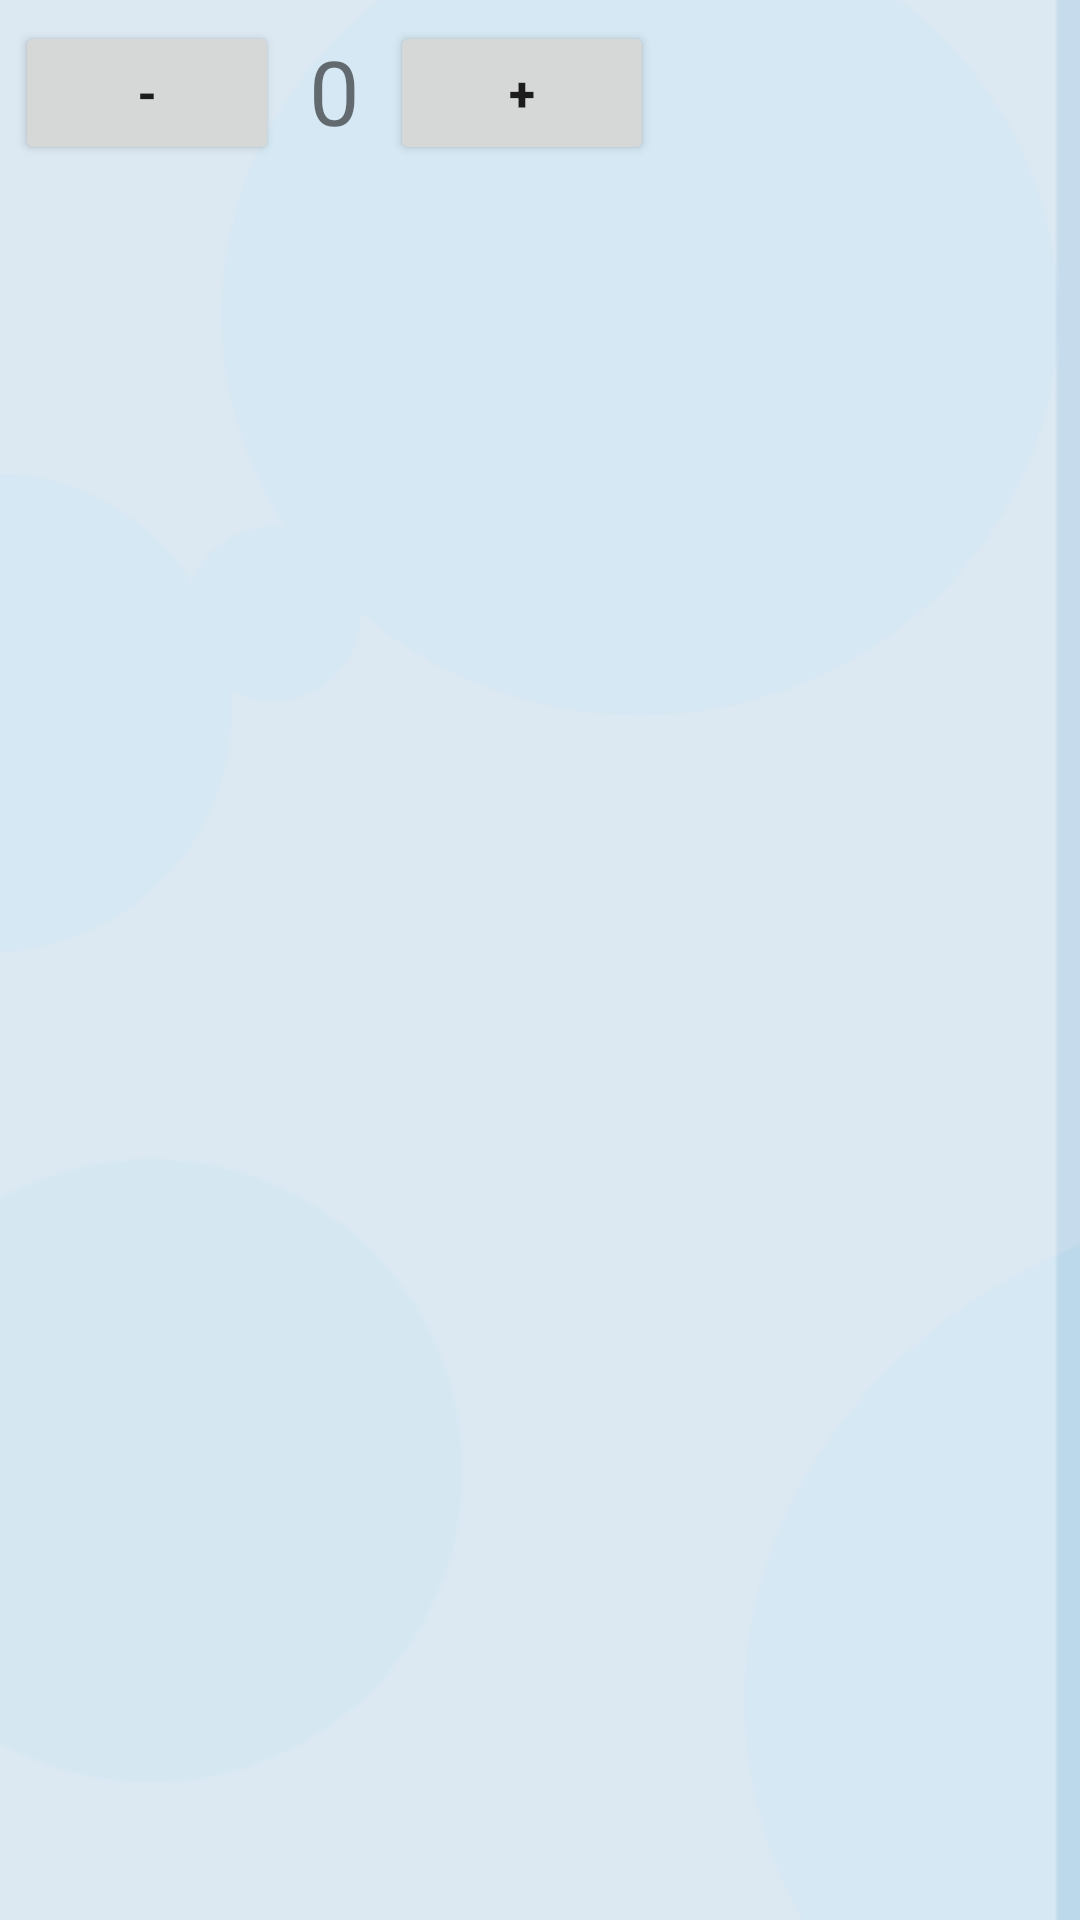

The Android layout XML behind this screen, and the referenced resources:
<!-- AndroidManifest.xml: application theme AppTheme -->
<!-- res/layout/dialog.xml -->
<?xml version="1.0" encoding="utf-8"?>
<LinearLayout xmlns:android="http://schemas.android.com/apk/res/android"
    android:orientation="horizontal"
    android:layout_width="match_parent"
    android:layout_height="match_parent"
    android:padding="5dp">

    <Button
        android:id="@+id/minusButton"
        android:layout_width="wrap_content"
        android:layout_height="wrap_content"
        android:text="-"
        android:textStyle="bold"
        android:textSize="16sp" />

    <TextView
        android:id="@+id/itemCount"
        android:layout_width="wrap_content"
        android:layout_height="wrap_content"
        android:text="0"
        android:textSize="30sp"
        android:layout_marginTop="5dp"
        android:layout_marginLeft="10dp"
        android:layout_marginRight="10dp"/>

    <Button
        android:id="@+id/plusButton"
        android:layout_width="wrap_content"
        android:layout_height="wrap_content"
        android:text="+"
        android:textStyle="bold"
        android:textSize="16sp" />

</LinearLayout>
<!-- resources referenced by this layout -->
<resources>
  <style name="AppTheme" parent="Theme.AppCompat.Light.DarkActionBar">
          <item name="colorPrimary">#d5e8f3</item>
          <item name="colorPrimaryDark">#BAB0EE</item>
          <item name="colorAccent">#c17495</item>
         <item name="android:windowBackground">@drawable/background_layer</item>
      </style>
  <!-- drawable background_layer (drawable) -->
  <?xml version="1.0" encoding="utf-8"?>
  <layer-list xmlns:android="http://schemas.android.com/apk/res/android" >
  
      <item>
          <bitmap
              android:gravity="end"
              android:src="@drawable/background" />
      </item>
  
  </layer-list>
  <!-- drawable background: png bitmap (drawable, 16171 bytes) -->
</resources>
